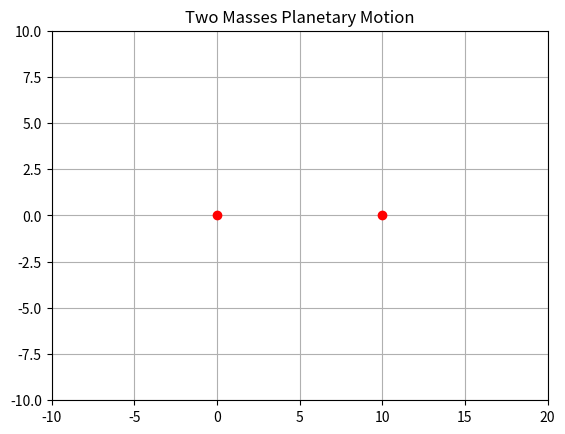

Here is the Python script that generated this plot:
'''
[redacted]
[redacted]
Project
5/6/2022
'''
# Importing necessary libraries

import numpy as np
import matplotlib.pyplot as pl
import matplotlib.animation as animation


# Gravitational constant
gamma = 1
# Iterations (higher for smoother plotting and further range of data)
n = 10000
# Masses 1 and 2
m1 = 50
m2 = 1

# Main function which runs program
def main():
    my_animation(runge(y0))  



def my_animation(Y):
# Generating figure for plotting
    fig, ax = pl.subplots()
# Setting my data points
    dots, = pl.plot([], [], 'ro',)
# Plot configuration (title, grid, x, and y limits)
    pl.title("Two Masses Planetary Motion")
    ax.grid()
    ax.set_xlim(-10, 20)
    ax.set_ylim(-10, 10)

# Setting up my update frame function
    def update_frame(i):
        dots.set_data([ Y[i][0,0], Y[i][1,0] ], [ Y[i][0, 1], Y[i][1, 1] ])
        return dots,
# Defining how my animation is function (1ms intervals and n frames)
    anim = animation.FuncAnimation(fig, update_frame,  interval=1,
                        frames=n, blit=True, save_count=100)
    pl.show()



# Force attraction system of equations
def f(y):
    F1 = ((gamma*m1*m2)/(np.linalg.norm(y[1]-y[0])**3))*(y[1] - y[0])
    # Setting up my system of differential equations
    return np.array([y[2], y[3], F1/m1, -F1/m2])



# Runge Kutta Function
def runge(y0):
    # Step size
    h = 0.1
    # Initial positions
    y = y0
    # Initial values
    yin = y0
    # Empty solution box for solutions
    ysolve = []

    # For loop for 4th Order RK
    for i in range(1, n + 1):
        # Runge Kutta takes initial cooridinates and determines next in sequence of a first order differential equation
        k1 = h * f(y)
        k2 = h * f(y + 0.5 * h * k1)
        k3 = h * f(y + 0.5 * h * k2)
        k4 = h * f(y + h* k3)
        # Next y value
        y = y + (h / 6.0)*(k1 + 2 * k2 + 2 * k3 + k4)
        # Combing my empty solutions box and solutions
        ysolve.append(y)
    # My final solution box which contains initial and n iterations of solutions
    return np.concatenate([yin[None, ...], ysolve], axis=0)



# ALL MY INITIAL CONDITIONS 
# Positions of mass 1 and 2
x1 = np.array([0, 0])   
x2 = np.array([10, 0])

# Velocity of masses 1 and 2
p = 1
v1 = np.array([0, p/m1])
v2 = np.array([0, p/m2])

# Setting up my initial system
y0 = np.array([x1, x2, v1, v2])

if __name__ == "__main__":
    main()